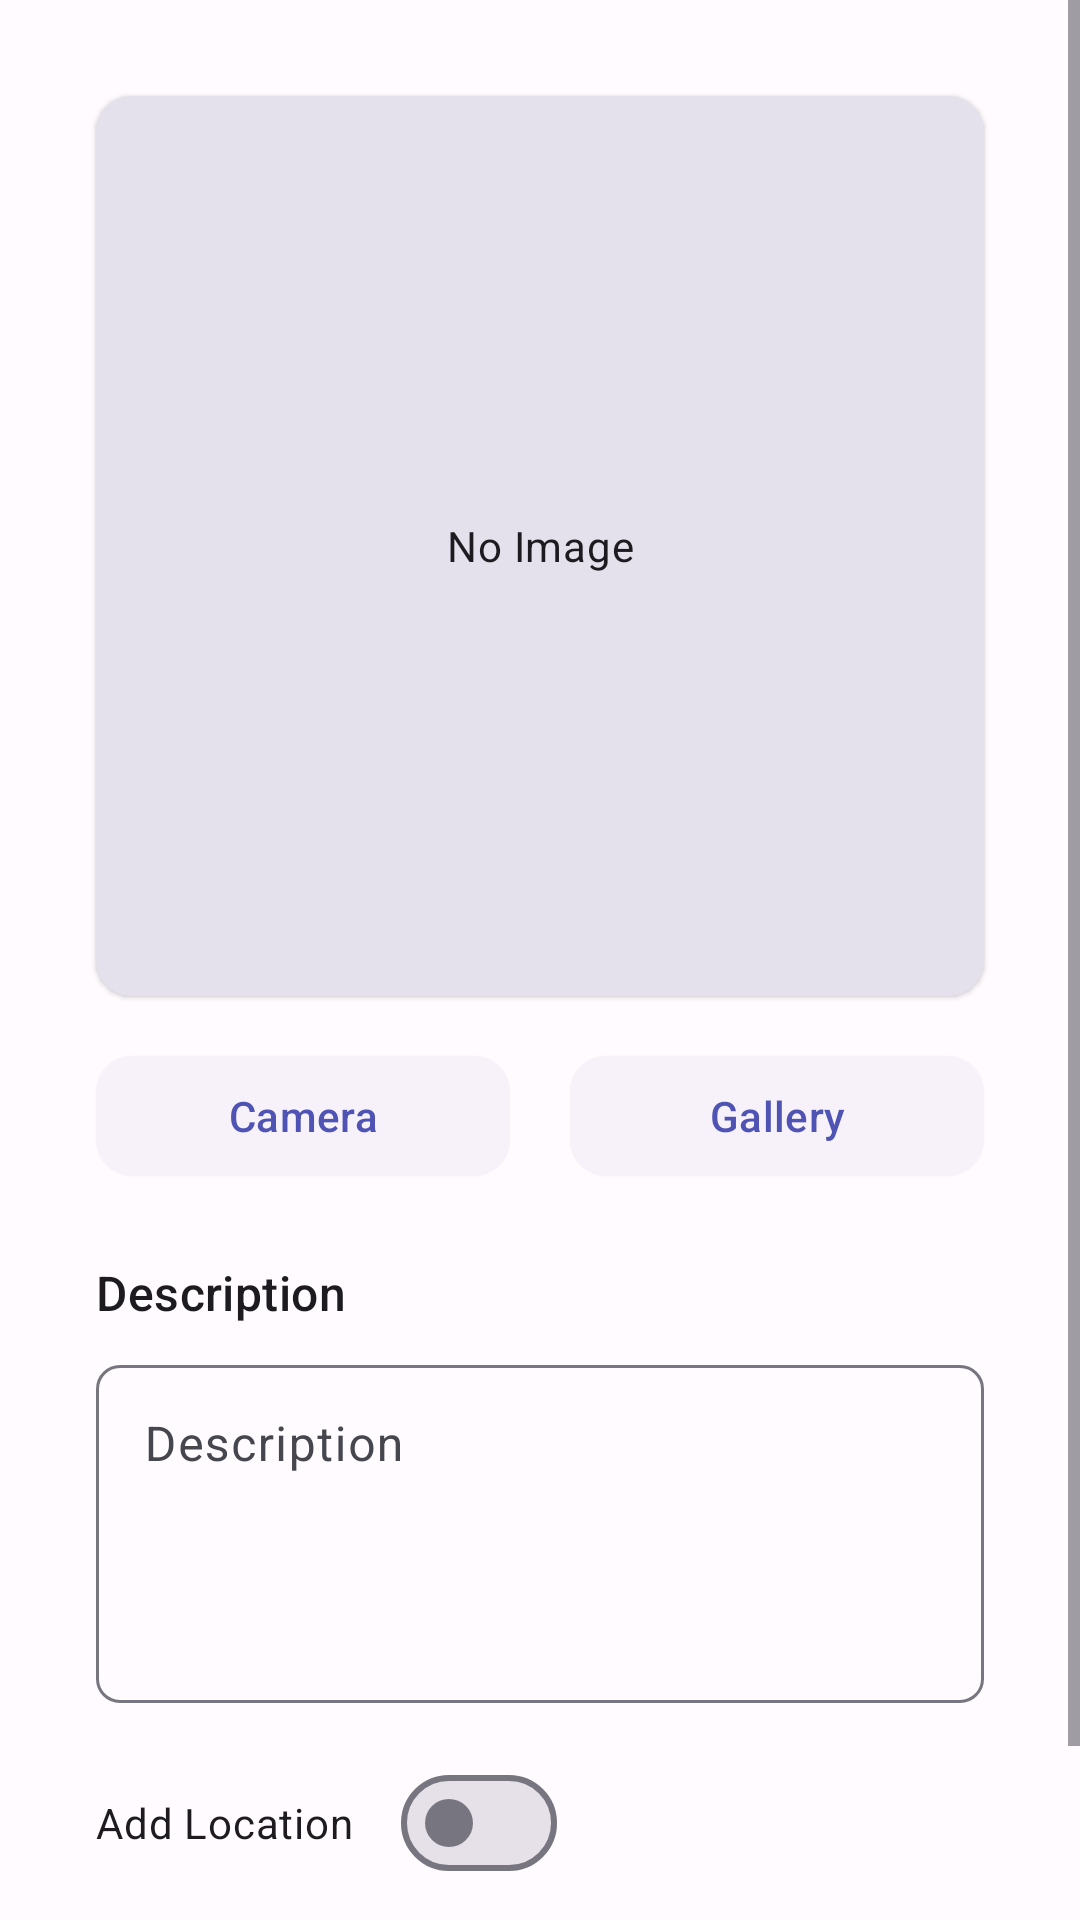

Write the Android layout XML for this screen, with the resource values it uses.
<!-- AndroidManifest.xml: application theme Theme.StoryApp -->
<!-- res/layout/fragment_add_story.xml -->
<?xml version="1.0" encoding="utf-8"?>
<ScrollView xmlns:android="http://schemas.android.com/apk/res/android"
    xmlns:app="http://schemas.android.com/apk/res-auto"
    xmlns:tools="http://schemas.android.com/tools"
    android:layout_width="match_parent"
    android:layout_height="match_parent"
    android:fillViewport="true"
    tools:context=".ui.pages.main.AddStoryFragment">

    <androidx.constraintlayout.widget.ConstraintLayout
        android:layout_width="match_parent"
        android:layout_height="wrap_content">

        <com.google.android.material.card.MaterialCardView
            android:id="@+id/image_place"
            style="@style/Widget.Material3.CardView.Elevated"
            android:layout_width="0dp"
            android:layout_height="300dp"
            android:layout_marginHorizontal="32dp"
            android:layout_marginTop="32dp"
            app:layout_constraintEnd_toEndOf="parent"
            app:layout_constraintStart_toStartOf="parent"
            app:layout_constraintTop_toTopOf="parent">

            <androidx.constraintlayout.widget.ConstraintLayout
                android:layout_width="match_parent"
                android:layout_height="match_parent">

                <ImageView
                    android:id="@+id/iv_photo"
                    android:layout_width="0dp"
                    android:layout_height="0dp"
                    android:background="@android:color/black"
                    android:visibility="invisible"
                    app:layout_constraintBottom_toBottomOf="parent"
                    app:layout_constraintEnd_toEndOf="parent"
                    app:layout_constraintStart_toStartOf="parent"
                    app:layout_constraintTop_toTopOf="parent"
                    tools:src="@tools:sample/backgrounds/scenic" />

                <TextView
                    android:id="@+id/tv_no_image"
                    android:layout_width="0dp"
                    android:layout_height="0dp"
                    android:background="?colorSurfaceVariant"
                    android:gravity="center"
                    android:text="@string/no_image"
                    android:textAppearance="@style/TextAppearance.Material3.BodyMedium"
                    app:layout_constraintBottom_toBottomOf="parent"
                    app:layout_constraintEnd_toEndOf="parent"
                    app:layout_constraintStart_toStartOf="parent"
                    app:layout_constraintTop_toTopOf="parent" />

            </androidx.constraintlayout.widget.ConstraintLayout>

        </com.google.android.material.card.MaterialCardView>

        <com.google.android.material.button.MaterialButton
            android:id="@+id/btn_open_camera"
            style="@style/Widget.Material3.Button.ElevatedButton"
            android:layout_width="0dp"
            android:layout_height="wrap_content"
            android:layout_marginTop="16dp"
            android:text="@string/camera"
            app:cornerRadius="12dp"
            app:layout_constraintEnd_toStartOf="@id/space"
            app:layout_constraintStart_toStartOf="@id/image_place"
            app:layout_constraintTop_toBottomOf="@id/image_place" />

        <Space
            android:id="@+id/space"
            android:layout_width="20dp"
            android:layout_height="0dp"
            app:layout_constraintBottom_toBottomOf="@id/btn_open_camera"
            app:layout_constraintEnd_toStartOf="@id/btn_open_gallery"
            app:layout_constraintStart_toEndOf="@id/btn_open_camera"
            app:layout_constraintTop_toTopOf="@id/btn_open_camera" />

        <com.google.android.material.button.MaterialButton
            android:id="@+id/btn_open_gallery"
            style="@style/Widget.Material3.Button.ElevatedButton"
            android:layout_width="0dp"
            android:layout_height="wrap_content"
            android:text="@string/gallery"
            app:cornerRadius="12dp"
            app:layout_constraintEnd_toEndOf="@id/image_place"
            app:layout_constraintStart_toEndOf="@id/space"
            app:layout_constraintTop_toTopOf="@id/btn_open_camera" />

        <TextView
            android:id="@+id/tv_description"
            android:layout_width="0dp"
            android:layout_height="wrap_content"
            android:layout_marginTop="24dp"
            android:text="@string/description"
            android:textAppearance="@style/TextAppearance.Material3.TitleMedium"
            app:layout_constraintEnd_toEndOf="@id/image_place"
            app:layout_constraintStart_toStartOf="@id/image_place"
            app:layout_constraintTop_toBottomOf="@id/btn_open_camera" />

        <com.google.android.material.textfield.TextInputLayout
            android:id="@+id/ed_description_layout"
            android:layout_width="0dp"
            android:layout_height="wrap_content"
            android:layout_marginVertical="8dp"
            android:hint="@string/description"
            app:boxCornerRadiusBottomEnd="8dp"
            app:boxCornerRadiusBottomStart="8dp"
            app:boxCornerRadiusTopEnd="8dp"
            app:boxCornerRadiusTopStart="8dp"
            app:layout_constraintEnd_toEndOf="@id/image_place"
            app:layout_constraintStart_toStartOf="@id/image_place"
            app:layout_constraintTop_toBottomOf="@id/tv_description">

            <com.google.android.material.textfield.TextInputEditText
                android:id="@+id/ed_add_description"
                android:layout_width="match_parent"
                android:layout_height="wrap_content"
                android:gravity="start"
                android:inputType="textMultiLine"
                android:lines="4" />

        </com.google.android.material.textfield.TextInputLayout>

        <com.google.android.material.materialswitch.MaterialSwitch
            android:id="@+id/switch_add_location"
            android:layout_width="wrap_content"
            android:layout_height="wrap_content"
            android:layout_marginTop="16dp"
            android:text="@string/add_location"
            app:layout_constraintStart_toStartOf="@id/image_place"
            app:layout_constraintTop_toBottomOf="@id/ed_description_layout" />

        <com.google.android.material.button.MaterialButton
            android:id="@+id/button_add"
            android:layout_width="0dp"
            android:layout_height="wrap_content"
            android:layout_marginTop="24dp"
            android:layout_marginBottom="16dp"
            android:text="@string/add"
            app:cornerRadius="12dp"
            app:layout_constraintEnd_toEndOf="@id/image_place"
            app:layout_constraintStart_toStartOf="@id/image_place"
            app:layout_constraintTop_toBottomOf="@id/switch_add_location" />

        <RelativeLayout
            android:id="@+id/loading"
            android:layout_width="0dp"
            android:layout_height="0dp"
            android:background="@color/overlay"
            android:clickable="true"
            android:elevation="4dp"
            android:focusable="true"
            android:visibility="gone"
            app:layout_constraintBottom_toBottomOf="parent"
            app:layout_constraintEnd_toEndOf="parent"
            app:layout_constraintStart_toStartOf="parent"
            app:layout_constraintTop_toTopOf="parent">

            <com.google.android.material.progressindicator.CircularProgressIndicator
                android:layout_width="wrap_content"
                android:layout_height="wrap_content"
                android:layout_centerInParent="true"
                android:indeterminate="true" />

        </RelativeLayout>

    </androidx.constraintlayout.widget.ConstraintLayout>
</ScrollView>
<!-- resources referenced by this layout -->
<resources>
  <color name="overlay">#AAFFFFFF</color>
  <string name="add">Add</string>
  <string name="add_location">Add Location</string>
  <string name="camera">Camera</string>
  <string name="description">Description</string>
  <string name="gallery">Gallery</string>
  <string name="no_image">No Image</string>
  <color name="md_theme_light_primary">#4F54B4</color>
  <color name="md_theme_light_onPrimary">#FFFFFF</color>
  <color name="md_theme_light_primaryContainer">#E1E0FF</color>
  <color name="md_theme_light_onPrimaryContainer">#03006D</color>
  <color name="md_theme_light_secondary">#5C5D72</color>
  <color name="md_theme_light_onSecondary">#FFFFFF</color>
  <color name="md_theme_light_secondaryContainer">#E2E0F9</color>
  <color name="md_theme_light_onSecondaryContainer">#191A2C</color>
  <color name="md_theme_light_tertiary">#79536A</color>
  <color name="md_theme_light_onTertiary">#FFFFFF</color>
  <color name="md_theme_light_tertiaryContainer">#FFD8ED</color>
  <color name="md_theme_light_onTertiaryContainer">#2E1125</color>
  <color name="md_theme_light_error">#BA1A1A</color>
  <color name="md_theme_light_errorContainer">#FFDAD6</color>
  <color name="md_theme_light_onError">#FFFFFF</color>
  <color name="md_theme_light_onErrorContainer">#410002</color>
  <color name="md_theme_light_background">#FFFBFF</color>
  <color name="md_theme_light_onBackground">#1B1B1F</color>
  <color name="md_theme_light_surface">#FFFBFF</color>
  <color name="md_theme_light_onSurface">#1B1B1F</color>
  <color name="md_theme_light_surfaceVariant">#E4E1EC</color>
  <color name="md_theme_light_onSurfaceVariant">#46464F</color>
  <color name="md_theme_light_outline">#777680</color>
  <color name="md_theme_light_inverseOnSurface">#F3EFF4</color>
  <color name="md_theme_light_inverseSurface">#313034</color>
  <color name="md_theme_light_inversePrimary">#BFC1FF</color>
</resources>
